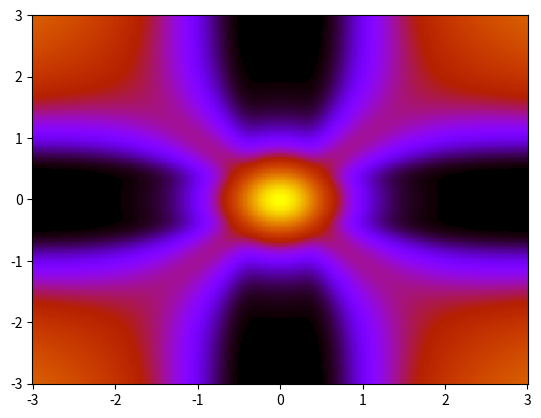

Source code (Python):
import matplotlib.pyplot as plt
from numpy import *

def gaussian(x, mu=0,sigma=1):
    return (1/sqrt(2*pi*sigma**2))*exp(-((x-mu)**2)/(2*sigma**2))

def gaussian2d(x,y,mu=0, sigma=1):
    return gaussian(x,mu=mu,sigma=sigma)*gaussian(y,mu=mu,sigma=sigma)

x = linspace(-3, 3, 300)
y = linspace(-3,3,300)
xx,yy = meshgrid(x,y)
z = (gaussian2d(xx,yy)+gaussian2d(1/xx,1/yy))**3
#plt.contourf(x,y,z)
plt.pcolor(x,y,z,cmap='gnuplot')
plt.show()

